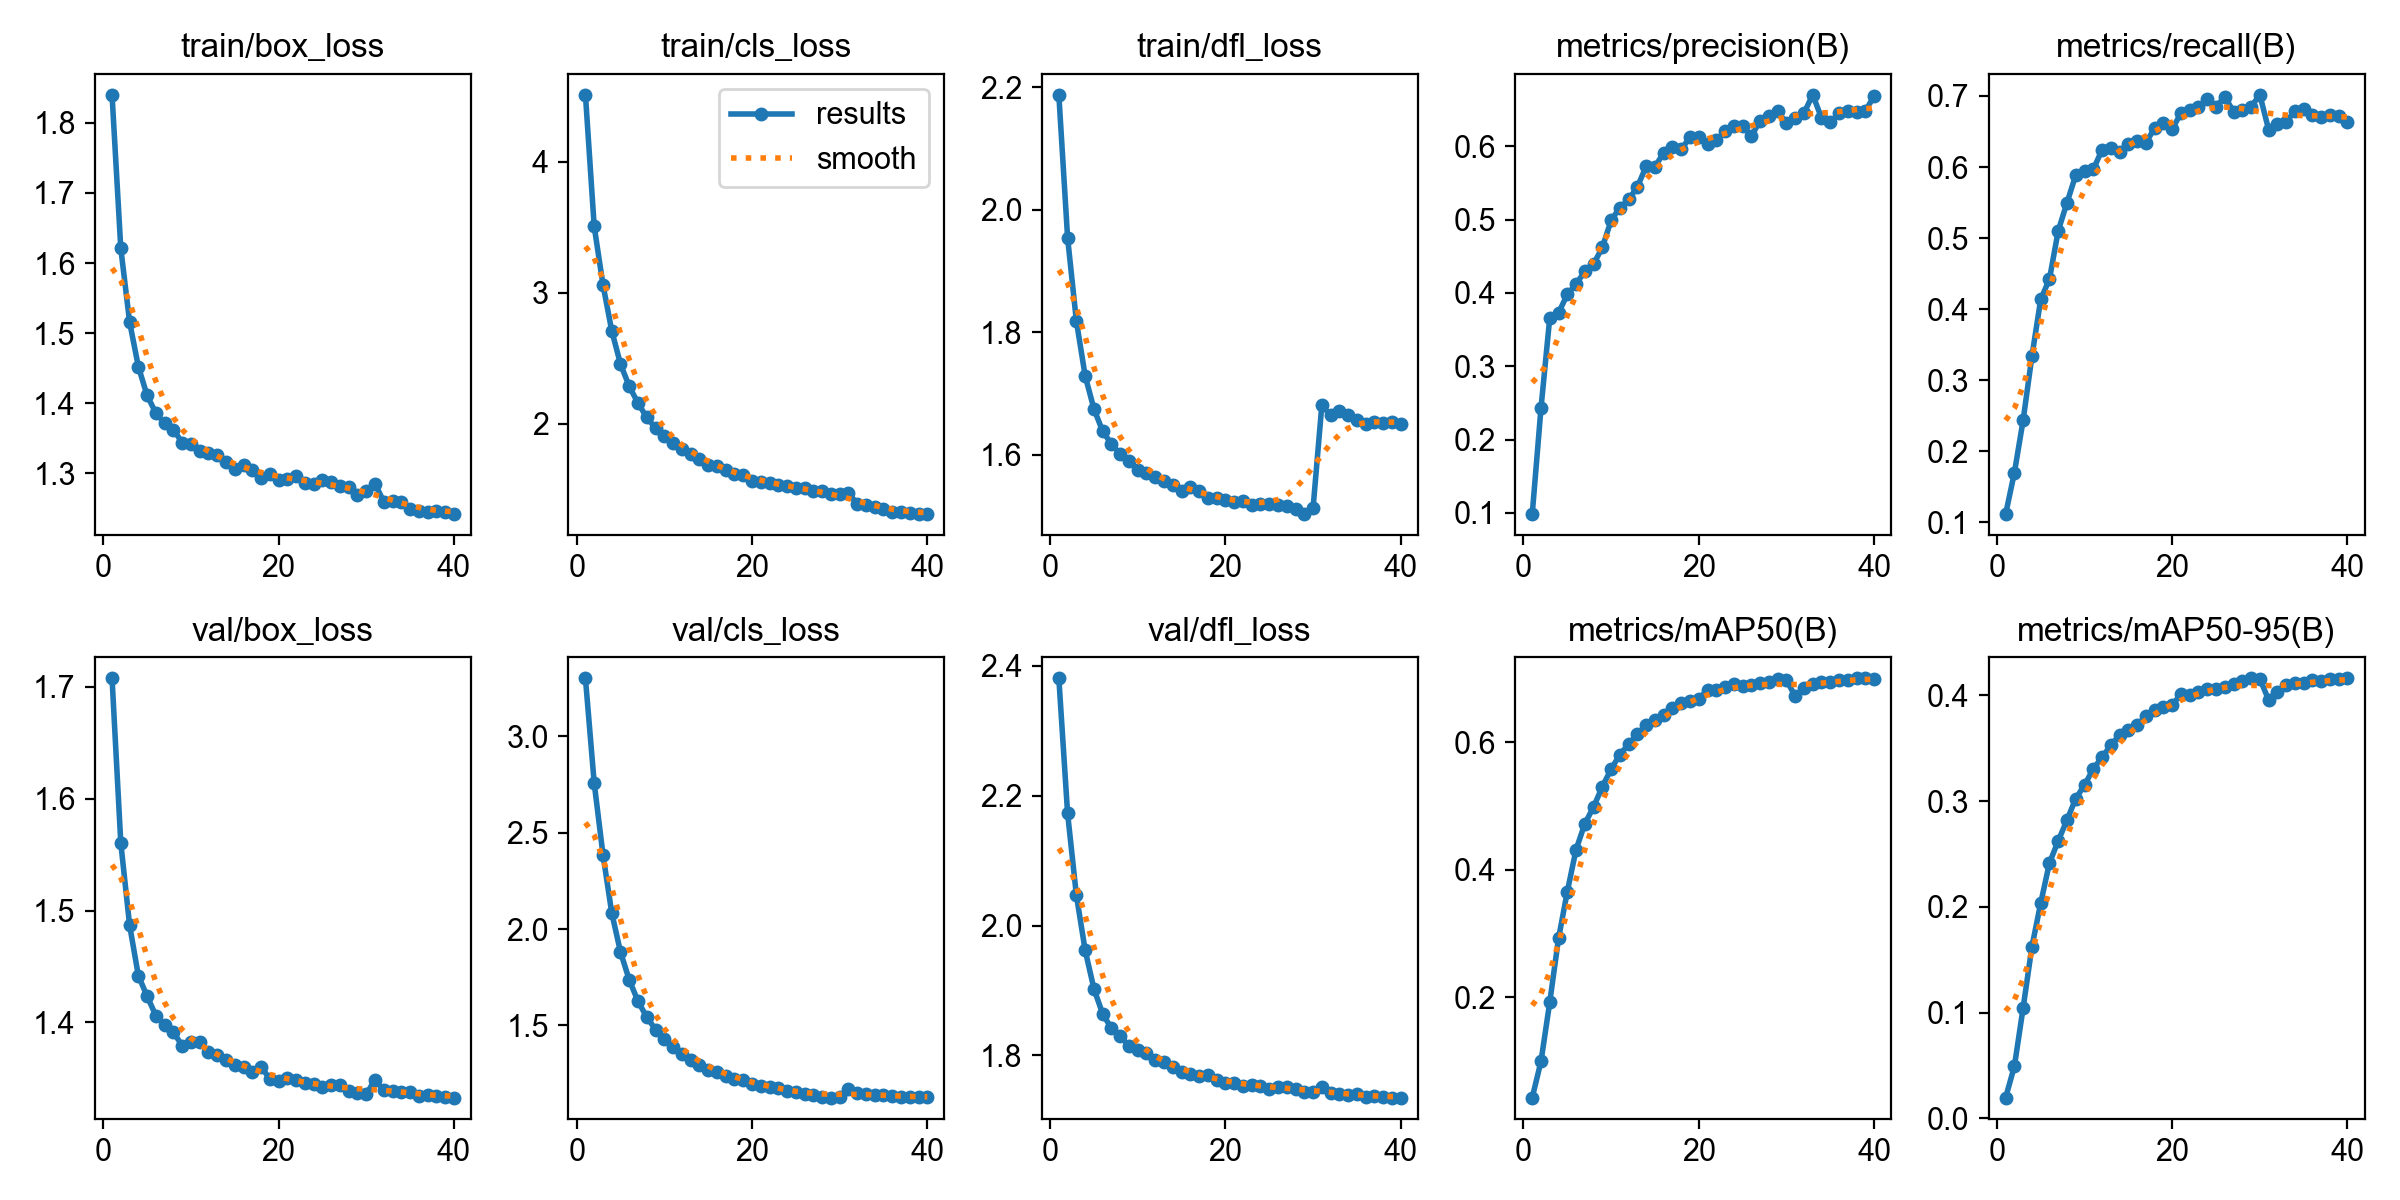

Data behind this chart, as committed beside it:
epoch, time, train/box_loss, train/cls_loss, train/dfl_loss, metrics/precision(B), metrics/recall(B), metrics/mAP50(B), metrics/mAP50-95(B), val/box_loss, val/cls_loss, val/dfl_loss, lr/pg0, lr/pg1, lr/pg2
1, 168.8, 1.84, 4.511, 2.188, 0.09836, 0.1116, 0.04237, 0.0196, 1.708, 3.301, 2.381, 3.32808e-05, 3.32808e-05, 0.06675
2, 336.4, 1.621, 3.507, 1.955, 0.2429, 0.1699, 0.09923, 0.0493, 1.56, 2.758, 2.173, 6.49655e-05, 6.49655e-05, 0.03345
3, 503.1, 1.516, 3.061, 1.819, 0.3662, 0.244, 0.1922, 0.1047, 1.487, 2.387, 2.047, 9.50001e-05, 9.50001e-05, 0.0001475
4, 668.1, 1.452, 2.711, 1.729, 0.3727, 0.3338, 0.292, 0.1623, 1.442, 2.084, 1.962, 9.2575e-05, 9.2575e-05, 9.2575e-05
5, 836, 1.411, 2.456, 1.675, 0.3978, 0.4136, 0.3654, 0.2035, 1.423, 1.881, 1.903, 9.01e-05, 9.01e-05, 9.01e-05
6, 1001, 1.386, 2.286, 1.639, 0.4121, 0.4423, 0.4315, 0.2415, 1.406, 1.736, 1.864, 8.7625e-05, 8.7625e-05, 8.7625e-05
7, 1169, 1.371, 2.158, 1.618, 0.4292, 0.5102, 0.4719, 0.2624, 1.397, 1.625, 1.842, 8.515e-05, 8.515e-05, 8.515e-05
8, 1333, 1.362, 2.049, 1.601, 0.4393, 0.5498, 0.4984, 0.2822, 1.391, 1.543, 1.831, 8.2675e-05, 8.2675e-05, 8.2675e-05
9, 1500, 1.344, 1.968, 1.59, 0.462, 0.5886, 0.5302, 0.3023, 1.379, 1.478, 1.814, 8.02e-05, 8.02e-05, 8.02e-05
10, 1665, 1.342, 1.904, 1.575, 0.4989, 0.5947, 0.5576, 0.3152, 1.382, 1.429, 1.808, 7.7725e-05, 7.7725e-05, 7.7725e-05
11, 1832, 1.332, 1.851, 1.57, 0.5163, 0.5967, 0.5805, 0.3305, 1.383, 1.386, 1.804, 7.525e-05, 7.525e-05, 7.525e-05
12, 1996, 1.329, 1.809, 1.565, 0.5274, 0.6242, 0.5967, 0.3415, 1.373, 1.354, 1.793, 7.2775e-05, 7.2775e-05, 7.2775e-05
13, 2165, 1.326, 1.77, 1.558, 0.5444, 0.6264, 0.6122, 0.3527, 1.371, 1.321, 1.789, 7.03e-05, 7.03e-05, 7.03e-05
14, 2330, 1.316, 1.73, 1.55, 0.5727, 0.6206, 0.6274, 0.3625, 1.366, 1.296, 1.782, 6.7825e-05, 6.7825e-05, 6.7825e-05
15, 2496, 1.306, 1.685, 1.541, 0.572, 0.6318, 0.6342, 0.3672, 1.362, 1.268, 1.775, 6.535e-05, 6.535e-05, 6.535e-05
16, 2662, 1.312, 1.678, 1.547, 0.5909, 0.6362, 0.6425, 0.372, 1.36, 1.26, 1.771, 6.2875e-05, 6.2875e-05, 6.2875e-05
17, 2827, 1.305, 1.648, 1.54, 0.5989, 0.6345, 0.6533, 0.3802, 1.356, 1.24, 1.768, 6.04e-05, 6.04e-05, 6.04e-05
18, 2993, 1.293, 1.618, 1.53, 0.5961, 0.6546, 0.6613, 0.3862, 1.36, 1.222, 1.77, 5.7925e-05, 5.7925e-05, 5.7925e-05
19, 3158, 1.299, 1.612, 1.53, 0.6119, 0.6622, 0.6652, 0.3889, 1.349, 1.219, 1.761, 5.545e-05, 5.545e-05, 5.545e-05
20, 3325, 1.29, 1.568, 1.526, 0.6124, 0.6535, 0.6683, 0.391, 1.347, 1.197, 1.758, 5.2975e-05, 5.2975e-05, 5.2975e-05
21, 3489, 1.292, 1.555, 1.524, 0.6029, 0.6757, 0.6813, 0.401, 1.35, 1.187, 1.757, 5.05e-05, 5.05e-05, 5.05e-05
22, 3656, 1.297, 1.547, 1.524, 0.6085, 0.6808, 0.6817, 0.4006, 1.348, 1.181, 1.754, 4.8025e-05, 4.8025e-05, 4.8025e-05
23, 3820, 1.287, 1.533, 1.518, 0.6202, 0.684, 0.6859, 0.403, 1.346, 1.173, 1.754, 4.555e-05, 4.555e-05, 4.555e-05
24, 3985, 1.284, 1.525, 1.52, 0.627, 0.6964, 0.6906, 0.4061, 1.345, 1.161, 1.753, 4.3075e-05, 4.3075e-05, 4.3075e-05
25, 4150, 1.291, 1.514, 1.52, 0.6268, 0.6848, 0.6878, 0.4064, 1.342, 1.155, 1.749, 4.06e-05, 4.06e-05, 4.06e-05
26, 4315, 1.287, 1.511, 1.519, 0.6137, 0.6988, 0.6891, 0.4082, 1.344, 1.146, 1.752, 3.8125e-05, 3.8125e-05, 3.8125e-05
27, 4480, 1.281, 1.485, 1.516, 0.6346, 0.678, 0.6933, 0.4109, 1.344, 1.14, 1.752, 3.565e-05, 3.565e-05, 3.565e-05
28, 4646, 1.281, 1.486, 1.512, 0.641, 0.6805, 0.6949, 0.4133, 1.339, 1.129, 1.748, 3.3175e-05, 3.3175e-05, 3.3175e-05
29, 4810, 1.269, 1.466, 1.503, 0.6473, 0.6846, 0.6983, 0.4161, 1.336, 1.125, 1.744, 3.07e-05, 3.07e-05, 3.07e-05
30, 4976, 1.275, 1.464, 1.512, 0.6316, 0.7016, 0.697, 0.4158, 1.336, 1.13, 1.744, 2.8225e-05, 2.8225e-05, 2.8225e-05
31, 5141, 1.285, 1.473, 1.681, 0.6381, 0.6528, 0.6721, 0.3957, 1.349, 1.167, 1.751, 2.575e-05, 2.575e-05, 2.575e-05
32, 5305, 1.26, 1.391, 1.665, 0.6451, 0.6612, 0.6846, 0.4032, 1.339, 1.151, 1.743, 2.3275e-05, 2.3275e-05, 2.3275e-05
33, 5469, 1.26, 1.381, 1.672, 0.67, 0.6627, 0.691, 0.4102, 1.338, 1.143, 1.741, 2.08e-05, 2.08e-05, 2.08e-05
34, 5633, 1.259, 1.366, 1.665, 0.6385, 0.6794, 0.6946, 0.4115, 1.338, 1.14, 1.739, 1.8325e-05, 1.8325e-05, 1.8325e-05
35, 5798, 1.249, 1.348, 1.657, 0.6324, 0.6818, 0.6935, 0.4114, 1.338, 1.141, 1.74, 1.585e-05, 1.585e-05, 1.585e-05
36, 5961, 1.246, 1.33, 1.65, 0.6448, 0.6732, 0.697, 0.4141, 1.334, 1.131, 1.737, 1.3375e-05, 1.3375e-05, 1.3375e-05
37, 6126, 1.245, 1.331, 1.654, 0.6478, 0.671, 0.6973, 0.4133, 1.335, 1.13, 1.737, 1.09e-05, 1.09e-05, 1.09e-05
38, 6290, 1.246, 1.321, 1.652, 0.6468, 0.6735, 0.7, 0.4154, 1.334, 1.127, 1.736, 8.425e-06, 8.425e-06, 8.425e-06
39, 6455, 1.245, 1.314, 1.654, 0.6479, 0.6725, 0.7, 0.4155, 1.333, 1.127, 1.735, 5.95e-06, 5.95e-06, 5.95e-06
40, 6618, 1.242, 1.312, 1.651, 0.6683, 0.6627, 0.6998, 0.4161, 1.333, 1.127, 1.735, 3.475e-06, 3.475e-06, 3.475e-06
